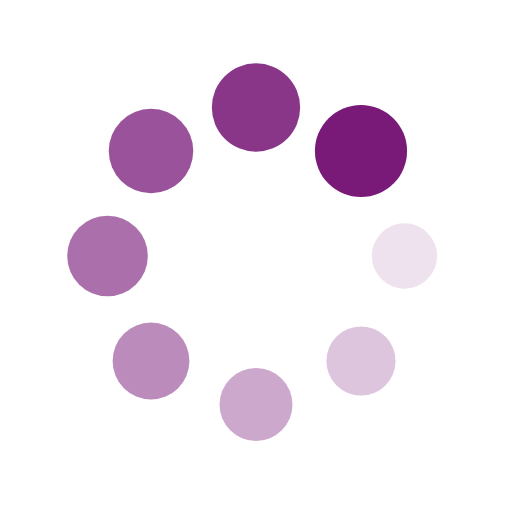
t = 0.00 s
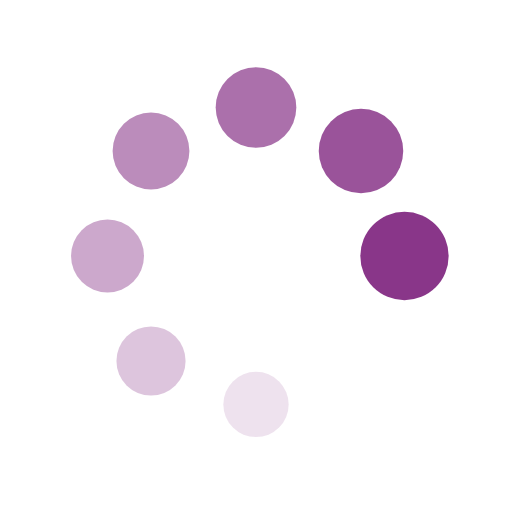
t = 0.26 s
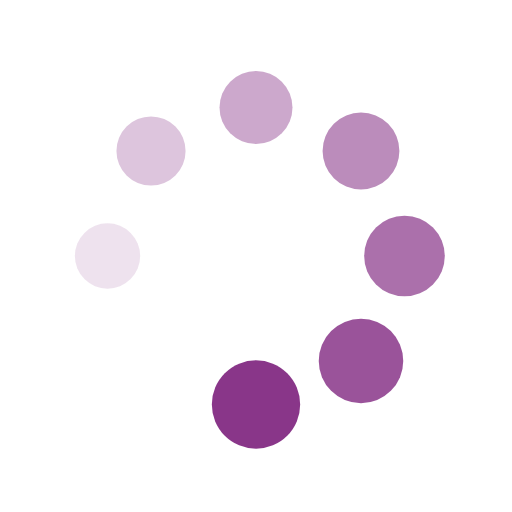
t = 0.51 s
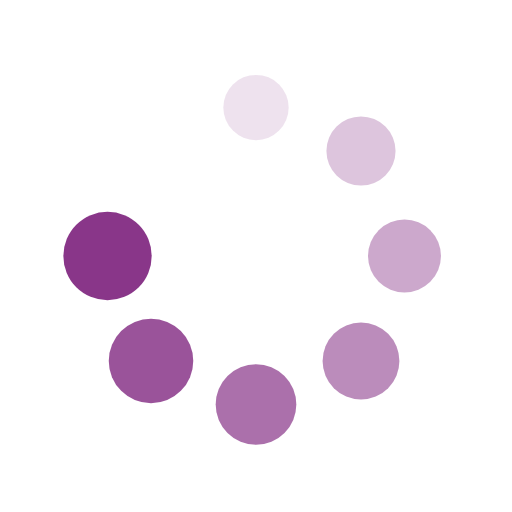
t = 0.77 s

The animated SVG that drew these frames (rendered in a browser with its animation timeline set to each time). Animation: 16 SMIL elements (animate=8,animateTransform=8); one cycle of 1.02 s, repeats indefinitely.

<?xml version="1.0" encoding="utf-8"?>
<svg xmlns="http://www.w3.org/2000/svg" xmlns:xlink="http://www.w3.org/1999/xlink" style="margin: auto; background: none; display: block; shape-rendering: auto;" width="200px" height="200px" viewBox="0 0 100 100" preserveAspectRatio="xMidYMid">
<g transform="translate(79,50)">
<g transform="rotate(0)">
<circle cx="0" cy="0" r="6" fill="#791a79" fill-opacity="1">
  <animateTransform attributeName="transform" type="scale" begin="-0.8928571428571429s" values="1.5 1.5;1 1" keyTimes="0;1" dur="1.0204081632653061s" repeatCount="indefinite"></animateTransform>
  <animate attributeName="fill-opacity" keyTimes="0;1" dur="1.0204081632653061s" repeatCount="indefinite" values="1;0" begin="-0.8928571428571429s"></animate>
</circle>
</g>
</g><g transform="translate(70.50609665440987,70.50609665440987)">
<g transform="rotate(45)">
<circle cx="0" cy="0" r="6" fill="#791a79" fill-opacity="0.875">
  <animateTransform attributeName="transform" type="scale" begin="-0.7653061224489796s" values="1.5 1.5;1 1" keyTimes="0;1" dur="1.0204081632653061s" repeatCount="indefinite"></animateTransform>
  <animate attributeName="fill-opacity" keyTimes="0;1" dur="1.0204081632653061s" repeatCount="indefinite" values="1;0" begin="-0.7653061224489796s"></animate>
</circle>
</g>
</g><g transform="translate(50,79)">
<g transform="rotate(90)">
<circle cx="0" cy="0" r="6" fill="#791a79" fill-opacity="0.75">
  <animateTransform attributeName="transform" type="scale" begin="-0.6377551020408163s" values="1.5 1.5;1 1" keyTimes="0;1" dur="1.0204081632653061s" repeatCount="indefinite"></animateTransform>
  <animate attributeName="fill-opacity" keyTimes="0;1" dur="1.0204081632653061s" repeatCount="indefinite" values="1;0" begin="-0.6377551020408163s"></animate>
</circle>
</g>
</g><g transform="translate(29.493903345590123,70.50609665440987)">
<g transform="rotate(135)">
<circle cx="0" cy="0" r="6" fill="#791a79" fill-opacity="0.625">
  <animateTransform attributeName="transform" type="scale" begin="-0.5102040816326531s" values="1.5 1.5;1 1" keyTimes="0;1" dur="1.0204081632653061s" repeatCount="indefinite"></animateTransform>
  <animate attributeName="fill-opacity" keyTimes="0;1" dur="1.0204081632653061s" repeatCount="indefinite" values="1;0" begin="-0.5102040816326531s"></animate>
</circle>
</g>
</g><g transform="translate(21,50)">
<g transform="rotate(180)">
<circle cx="0" cy="0" r="6" fill="#791a79" fill-opacity="0.5">
  <animateTransform attributeName="transform" type="scale" begin="-0.3826530612244898s" values="1.5 1.5;1 1" keyTimes="0;1" dur="1.0204081632653061s" repeatCount="indefinite"></animateTransform>
  <animate attributeName="fill-opacity" keyTimes="0;1" dur="1.0204081632653061s" repeatCount="indefinite" values="1;0" begin="-0.3826530612244898s"></animate>
</circle>
</g>
</g><g transform="translate(29.493903345590116,29.493903345590123)">
<g transform="rotate(225)">
<circle cx="0" cy="0" r="6" fill="#791a79" fill-opacity="0.375">
  <animateTransform attributeName="transform" type="scale" begin="-0.25510204081632654s" values="1.5 1.5;1 1" keyTimes="0;1" dur="1.0204081632653061s" repeatCount="indefinite"></animateTransform>
  <animate attributeName="fill-opacity" keyTimes="0;1" dur="1.0204081632653061s" repeatCount="indefinite" values="1;0" begin="-0.25510204081632654s"></animate>
</circle>
</g>
</g><g transform="translate(49.99999999999999,21)">
<g transform="rotate(270)">
<circle cx="0" cy="0" r="6" fill="#791a79" fill-opacity="0.25">
  <animateTransform attributeName="transform" type="scale" begin="-0.12755102040816327s" values="1.5 1.5;1 1" keyTimes="0;1" dur="1.0204081632653061s" repeatCount="indefinite"></animateTransform>
  <animate attributeName="fill-opacity" keyTimes="0;1" dur="1.0204081632653061s" repeatCount="indefinite" values="1;0" begin="-0.12755102040816327s"></animate>
</circle>
</g>
</g><g transform="translate(70.50609665440987,29.493903345590116)">
<g transform="rotate(315)">
<circle cx="0" cy="0" r="6" fill="#791a79" fill-opacity="0.125">
  <animateTransform attributeName="transform" type="scale" begin="0s" values="1.5 1.5;1 1" keyTimes="0;1" dur="1.0204081632653061s" repeatCount="indefinite"></animateTransform>
  <animate attributeName="fill-opacity" keyTimes="0;1" dur="1.0204081632653061s" repeatCount="indefinite" values="1;0" begin="0s"></animate>
</circle>
</g>
</g>
<!-- [ldio] generated by https://loading.io/ --></svg>
